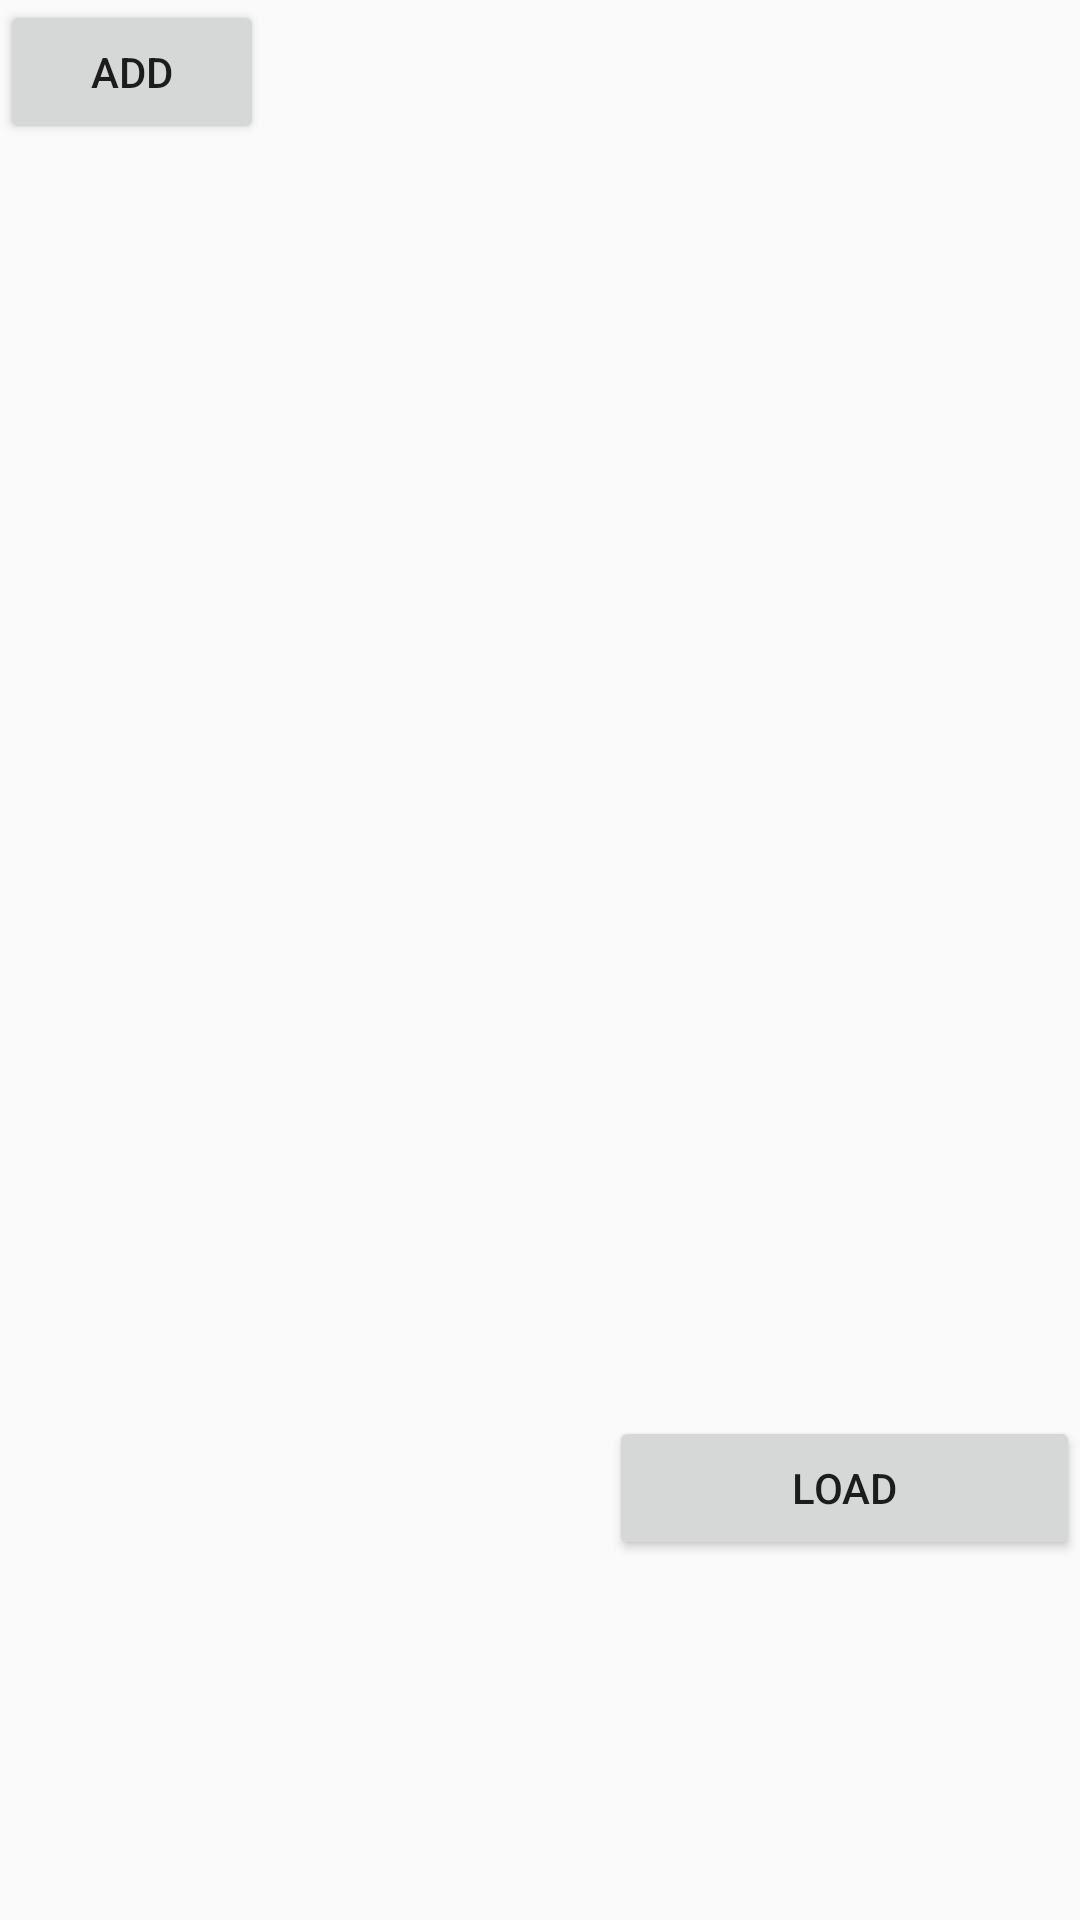

Here is an Android app screen rendered from its layout file. Give the layout XML and the strings, colors and styles it references.
<!-- AndroidManifest.xml: application theme AppTheme -->
<!-- res/layout/activity_contacts_list.xml -->
<?xml version="1.0" encoding="utf-8"?>
<androidx.constraintlayout.widget.ConstraintLayout xmlns:android="http://schemas.android.com/apk/res/android"
    xmlns:app="http://schemas.android.com/apk/res-auto"
    xmlns:tools="http://schemas.android.com/tools"
    android:layout_width="match_parent"
    android:layout_height="match_parent"
    tools:context=".ui.configuration.ContactsList">

    <RelativeLayout
        android:layout_width="match_parent"
        android:layout_height="match_parent"
        android:layout_marginBottom="120dp"
        >

        <Button
            android:id="@+id/addBtn"
            android:layout_width="wrap_content"
            android:layout_height="wrap_content"
            android:text="add" />

        <Button
            android:id="@+id/loadContacts"
            android:layout_width="157dp"
            android:layout_height="wrap_content"


            android:layout_alignParentEnd="true"
            android:layout_alignParentRight="true"
            android:layout_alignParentBottom="true"
            android:text="Load" />


        <ListView
            android:id="@+id/contacts"
            android:layout_width="match_parent"

            android:layout_height="match_parent"
            android:layout_alignParentStart="true"
            android:layout_alignParentTop="true"
            android:choiceMode="singleChoice"
             />

    </RelativeLayout>

</androidx.constraintlayout.widget.ConstraintLayout>
<!-- resources referenced by this layout -->
<resources>
  <style name="AppTheme" parent="Theme.AppCompat.Light.DarkActionBar">
          
          <item name="colorPrimary">@color/colorPrimary</item>
          <item name="colorPrimaryDark">@color/colorPrimaryDark</item>
          <item name="colorAccent">@color/colorAccent</item>
          <item name="android:windowDisablePreview">true</item>
      </style>
  <!-- not gathered from this repository: default colours our renderer supplied (Android Studio template values) -->
  <color name="colorPrimary">#FF6200EE</color>
  <color name="colorPrimaryDark">#FF3700B3</color>
  <color name="colorAccent">#FF03DAC5</color>
</resources>
